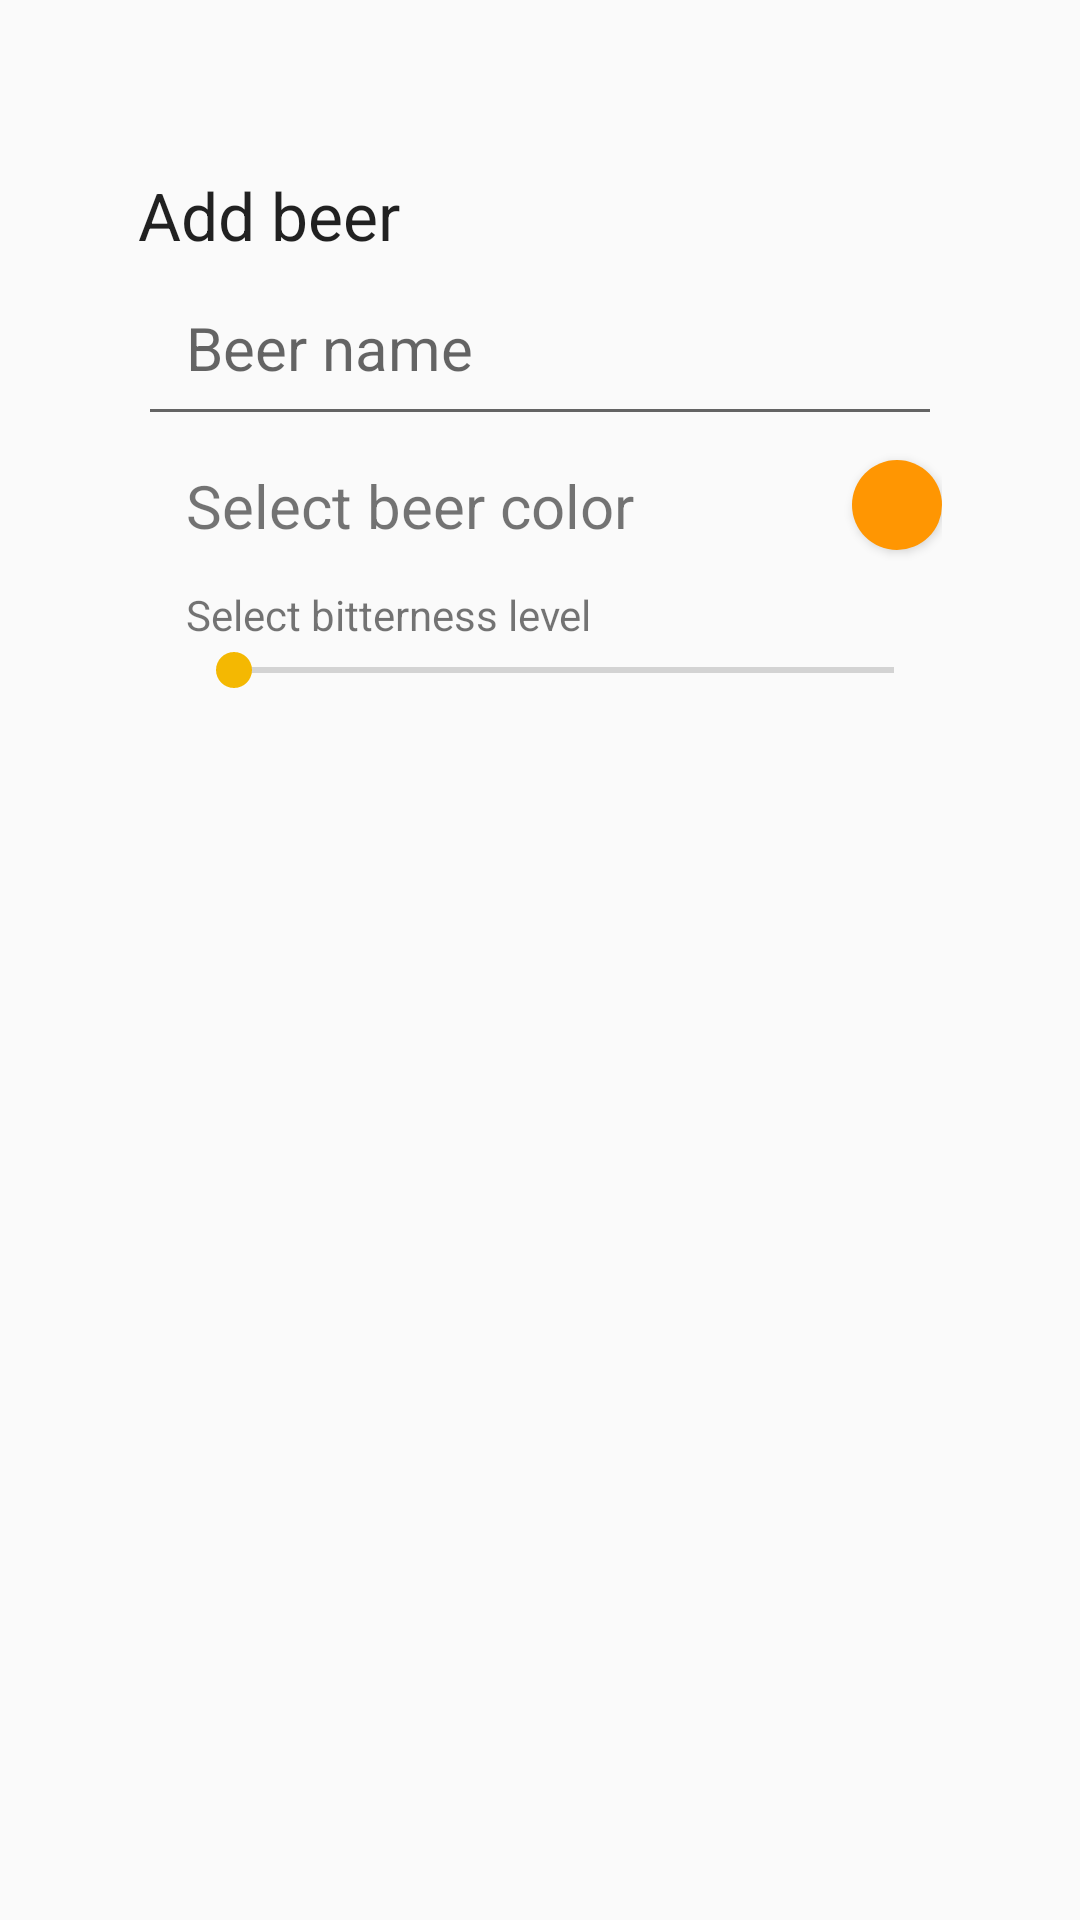

Produce the Android XML layout that renders to this screen, including the resource entries it uses.
<!-- AndroidManifest.xml: application theme AppTheme -->
<!-- res/layout/activity_add_beer.xml -->
<?xml version="1.0" encoding="utf-8"?>
<RelativeLayout xmlns:android="http://schemas.android.com/apk/res/android"
    xmlns:tools="http://schemas.android.com/tools"
    android:id="@+id/activity_add_beer"
    android:layout_width="match_parent"
    android:layout_height="match_parent"
    android:padding="@dimen/activity_vertical_margin"
    tools:context="com.ory.beerz.addBeerActivity">


    <LinearLayout

        android:id="@+id/custom_dialog_layout_design_user_input"
        android:layout_width="300dp"
        android:layout_height="300dp"
        android:padding="@dimen/activity_vertical_margin"
        android:layout_marginTop="25dp"
        android:layout_alignParentTop="true"
        android:layout_centerHorizontal="true"
        android:orientation="vertical"
        android:weightSum="1">

        <TextView
            android:id="@+id/dialogTitle"
            android:layout_width="wrap_content"
            android:layout_height="wrap_content"
            android:text="Add beer"
            android:layout_alignParentTop="true"
            android:textAppearance="?android:attr/textAppearanceLarge" />

        <EditText
            android:id="@+id/beerName"
            android:layout_width="match_parent"
            android:layout_height="wrap_content"
            android:padding="@dimen/activity_vertical_margin"
            android:hint="Beer name"
            android:textSize="20dp"
            android:inputType="text" />

        <LinearLayout
            android:orientation="horizontal"
            android:layout_width="match_parent"
            android:layout_height="50dp">

            <TextView
                android:text="Select beer color"
                android:textSize="20dp"
                android:layout_marginLeft="16dp"
                android:layout_width="wrap_content"
                android:layout_height="wrap_content"
                android:id="@+id/textView"
                android:layout_weight="1" />

            <Button
                android:layout_width="30dp"
                android:layout_height="30dp"
                android:padding="@dimen/activity_horizontal_margin"
                android:layout_marginTop="8dp"
                android:layout_marginLeft="16dp"
                android:background="@drawable/round_shape"
                android:id="@+id/button"/>


        </LinearLayout>


        <TextView
            android:text="Select bitterness level"
            android:layout_width="wrap_content"
            android:layout_height="wrap_content"
            android:layout_alignParentLeft="true"
            android:layout_below="@+id/seekBar1"
            android:layout_marginLeft="16dp"
             />

        <SeekBar
            android:layout_width="match_parent"
            android:layout_height="wrap_content"
            android:layout_marginLeft="16dp"
            android:max="5"
            android:thumbTint="@color/colorPrimary"
            android:id="@+id/seekBar" />


    </LinearLayout>
</RelativeLayout>
<!-- resources referenced by this layout -->
<resources>
  <color name="colorPrimary">#f4b802</color>
  <dimen name="activity_horizontal_margin">16dp</dimen>
  <dimen name="activity_vertical_margin">16dp</dimen>
  <!-- drawable round_shape (drawable) -->
  <?xml version="1.0" encoding="utf-8"?>
  <selector xmlns:android="http://schemas.android.com/apk/res/android">
      <item>
          <shape android:shape="oval">
              <size android:width="100dp"
                  android:height="100dp"/>
              <solid android:color="#ff9602"/>
          </shape>
      </item>
  </selector>
  <style name="AppTheme" parent="Theme.AppCompat.Light.DarkActionBar">
          
          <item name="colorPrimary">@color/colorPrimary</item>
          <item name="colorPrimaryDark">@color/colorPrimaryDark</item>
          <item name="colorAccent">@color/colorAccent</item>
  
  
      </style>
  <color name="colorPrimaryDark">#e69b02</color>
  <color name="colorAccent">#f4b804</color>
</resources>
